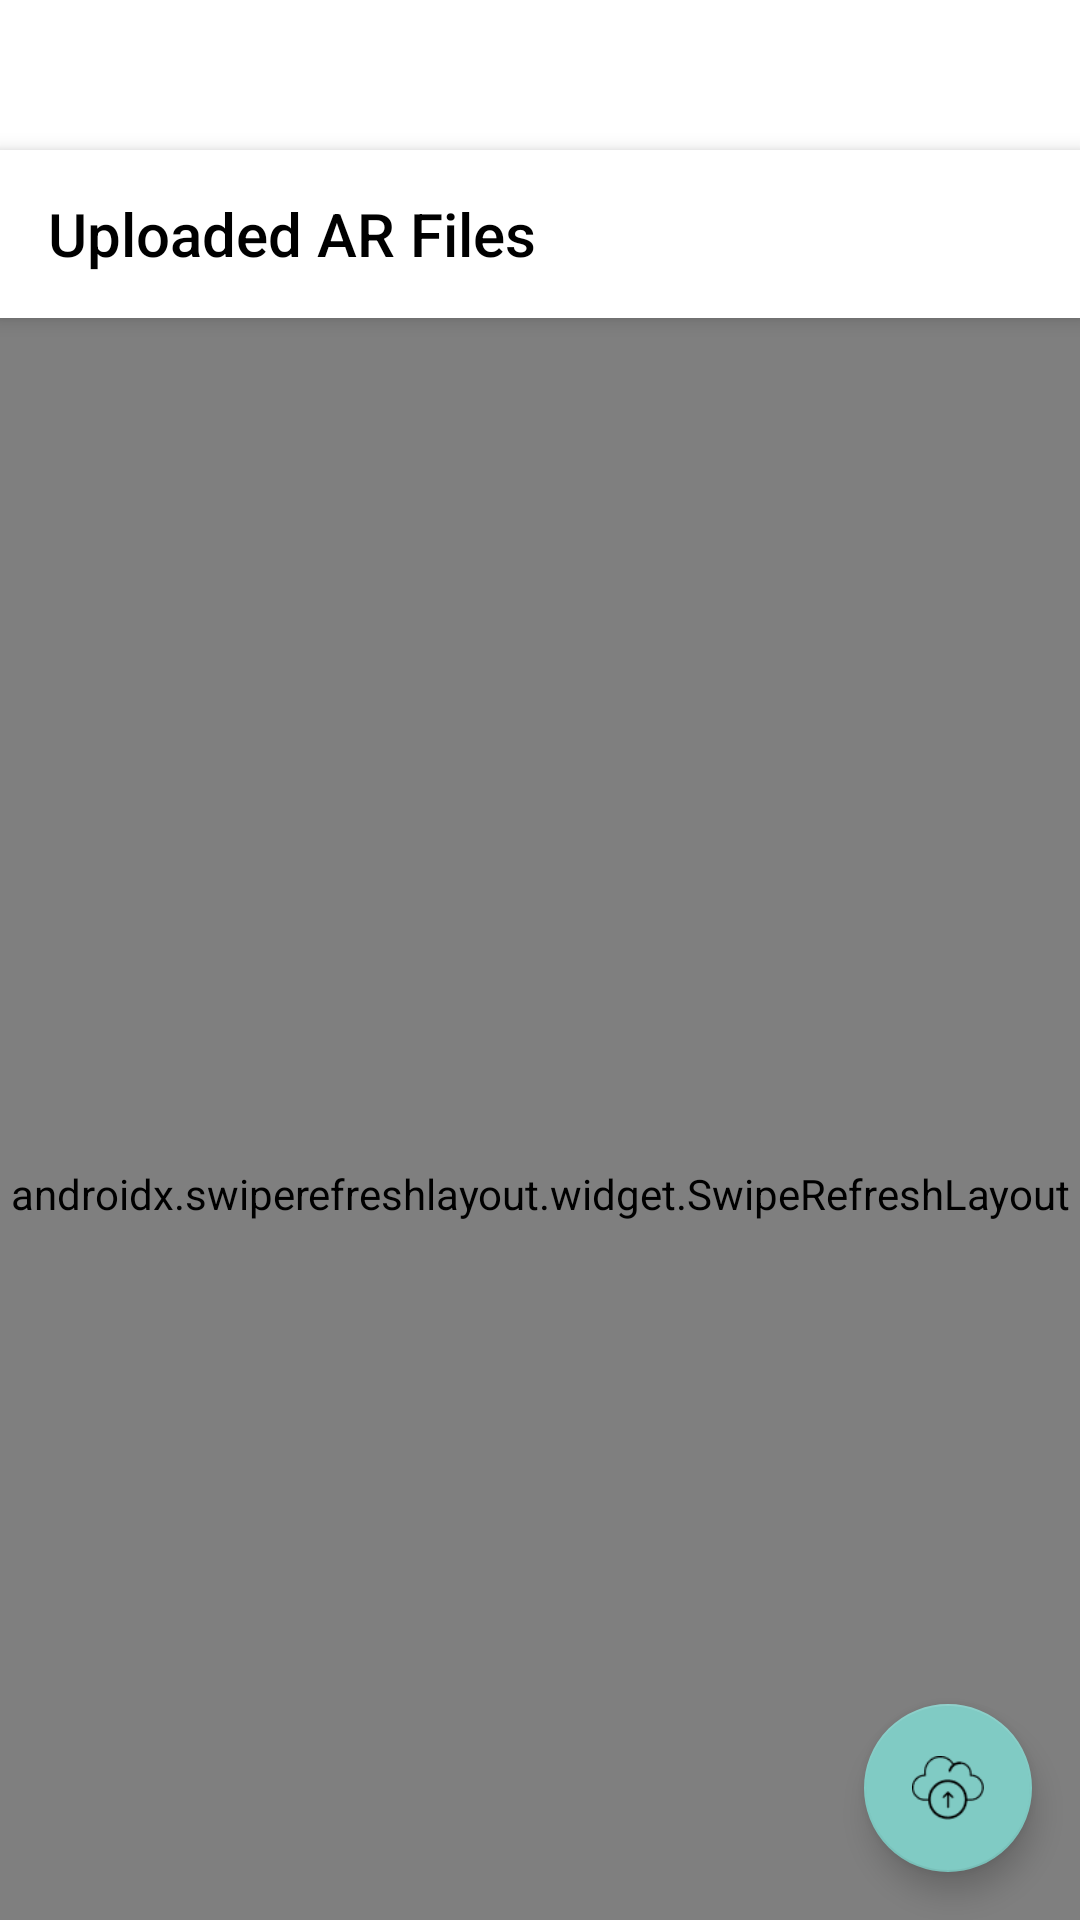

Write the Android layout XML for this screen, with the resource values it uses.
<!-- AndroidManifest.xml: application theme Theme.Design.NoActionBar -->
<!-- res/layout/fragment_ar_list.xml -->
<?xml version="1.0" encoding="utf-8"?>
<androidx.coordinatorlayout.widget.CoordinatorLayout
    xmlns:android="http://schemas.android.com/apk/res/android"
    xmlns:app="http://schemas.android.com/apk/res-auto"
    xmlns:tools="http://schemas.android.com/tools"
    android:id="@+id/main"
    android:layout_width="match_parent"
    android:layout_height="match_parent"
    android:background="@color/white"
    tools:context=".ARListActivity">

    
    <com.google.android.material.appbar.AppBarLayout
        android:id="@+id/appbar"
        android:layout_width="match_parent"
        android:layout_height="wrap_content"
        android:theme="@style/ThemeOverlay.MaterialComponents.Dark.ActionBar"
        android:background="@color/white"
        app:elevation="4dp"
        android:layout_marginTop="50dp"
        tools:ignore="ExtraText">

        <com.google.android.material.appbar.MaterialToolbar
            android:id="@+id/toolbar"
            android:layout_width="match_parent"
            android:layout_height="?attr/actionBarSize"
            app:title="Uploaded AR Files"
            app:titleTextColor="@android:color/black"
            app:navigationIcon="@drawable/baseline_arrow_back_24"
            app:popupTheme="@style/ThemeOverlay.MaterialComponents.Light"/>

    </com.google.android.material.appbar.AppBarLayout>

    
    <androidx.swiperefreshlayout.widget.SwipeRefreshLayout
        android:id="@+id/swipe"
        android:layout_width="match_parent"
        android:layout_height="match_parent"
        app:layout_behavior="@string/appbar_scrolling_view_behavior"
        android:paddingTop="8dp"
        android:paddingBottom="8dp">

        
        <FrameLayout
            android:layout_width="match_parent"
            android:layout_height="match_parent">

            <androidx.recyclerview.widget.RecyclerView
                android:id="@+id/recycler"
                android:layout_width="match_parent"
                android:layout_height="match_parent"
                android:clipToPadding="false"
                android:paddingStart="12dp"
                android:paddingEnd="12dp"
                android:paddingTop="8dp"
                android:paddingBottom="8dp"
                android:scrollbars="vertical"
                tools:listitem="@layout/item_ar_file" />

            <TextView
                android:id="@+id/emptyView"
                android:layout_width="match_parent"
                android:layout_height="match_parent"
                android:gravity="center"
                android:visibility="gone"
                android:textColor="@color/black"
                android:text="No AR files available"
                android:textAppearance="@style/TextAppearance.MaterialComponents.Body1"
                android:padding="24dp" />

        </FrameLayout>
    </androidx.swiperefreshlayout.widget.SwipeRefreshLayout>

    
    <ProgressBar
        android:id="@+id/progress"
        android:layout_width="56dp"
        android:layout_height="56dp"
        android:layout_gravity="center"
        android:visibility="gone" />

    <com.google.android.material.floatingactionbutton.FloatingActionButton
        android:id="@+id/fab_upload"
        android:layout_width="wrap_content"
        android:layout_height="wrap_content"
        android:layout_margin="16dp"
        android:src="@drawable/uploadicon"
        app:tint="@android:color/black"
        app:layout_anchor="@id/swipe"
        app:layout_anchorGravity="bottom|end" />

</androidx.coordinatorlayout.widget.CoordinatorLayout>
<!-- res/layout/item_ar_file.xml (included above) -->
<?xml version="1.0" encoding="utf-8"?>
<androidx.cardview.widget.CardView
    xmlns:android="http://schemas.android.com/apk/res/android"
    android:layout_margin="8dp"
    android:layout_width="match_parent"
    android:layout_height="wrap_content"
    android:clickable="true"
    android:background="@drawable/loanroundedbg"
    android:foreground="?attr/selectableItemBackground">

    <LinearLayout
        android:padding="12dp"
        android:orientation="vertical"
        android:layout_width="match_parent"
        android:layout_height="wrap_content">

        <TextView
            android:id="@+id/tvTitle"
            android:textStyle="bold"
            android:text="AR File"
            android:layout_width="match_parent"
            android:layout_height="wrap_content"/>

        <TextView
            android:id="@+id/tvSub"
            android:layout_marginTop="4dp"
            android:text="Request type · payment status"
            android:layout_width="match_parent"
            android:layout_height="wrap_content"/>

        <TextView
            android:id="@+id/tvDate"
            android:layout_marginTop="6dp"
            android:textSize="12sp"
            android:layout_width="match_parent"
            android:layout_height="wrap_content"/>

    </LinearLayout>

</androidx.cardview.widget.CardView>
<!-- resources referenced by this layout -->
<resources>
  <color name="black">#FF000000</color>
  <color name="white">#FFFFFFFF</color>
  <!-- drawable loanroundedbg (drawable) -->
  <?xml version="1.0" encoding="utf-8"?>
  <shape xmlns:android="http://schemas.android.com/apk/res/android"
      android:shape="rectangle">
  
      
      <solid android:color="@color/loanbg_color" />
  
      
      <corners android:radius="20dp" />
  
      
      <padding
          android:left="16dp"
          android:top="10dp"
          android:right="16dp"
          android:bottom="10dp" />
  
  </shape>
  <!-- drawable uploadicon: png bitmap (drawable, 2113 bytes) -->
  <color name="loanbg_color">#F3F3F3</color>
</resources>
